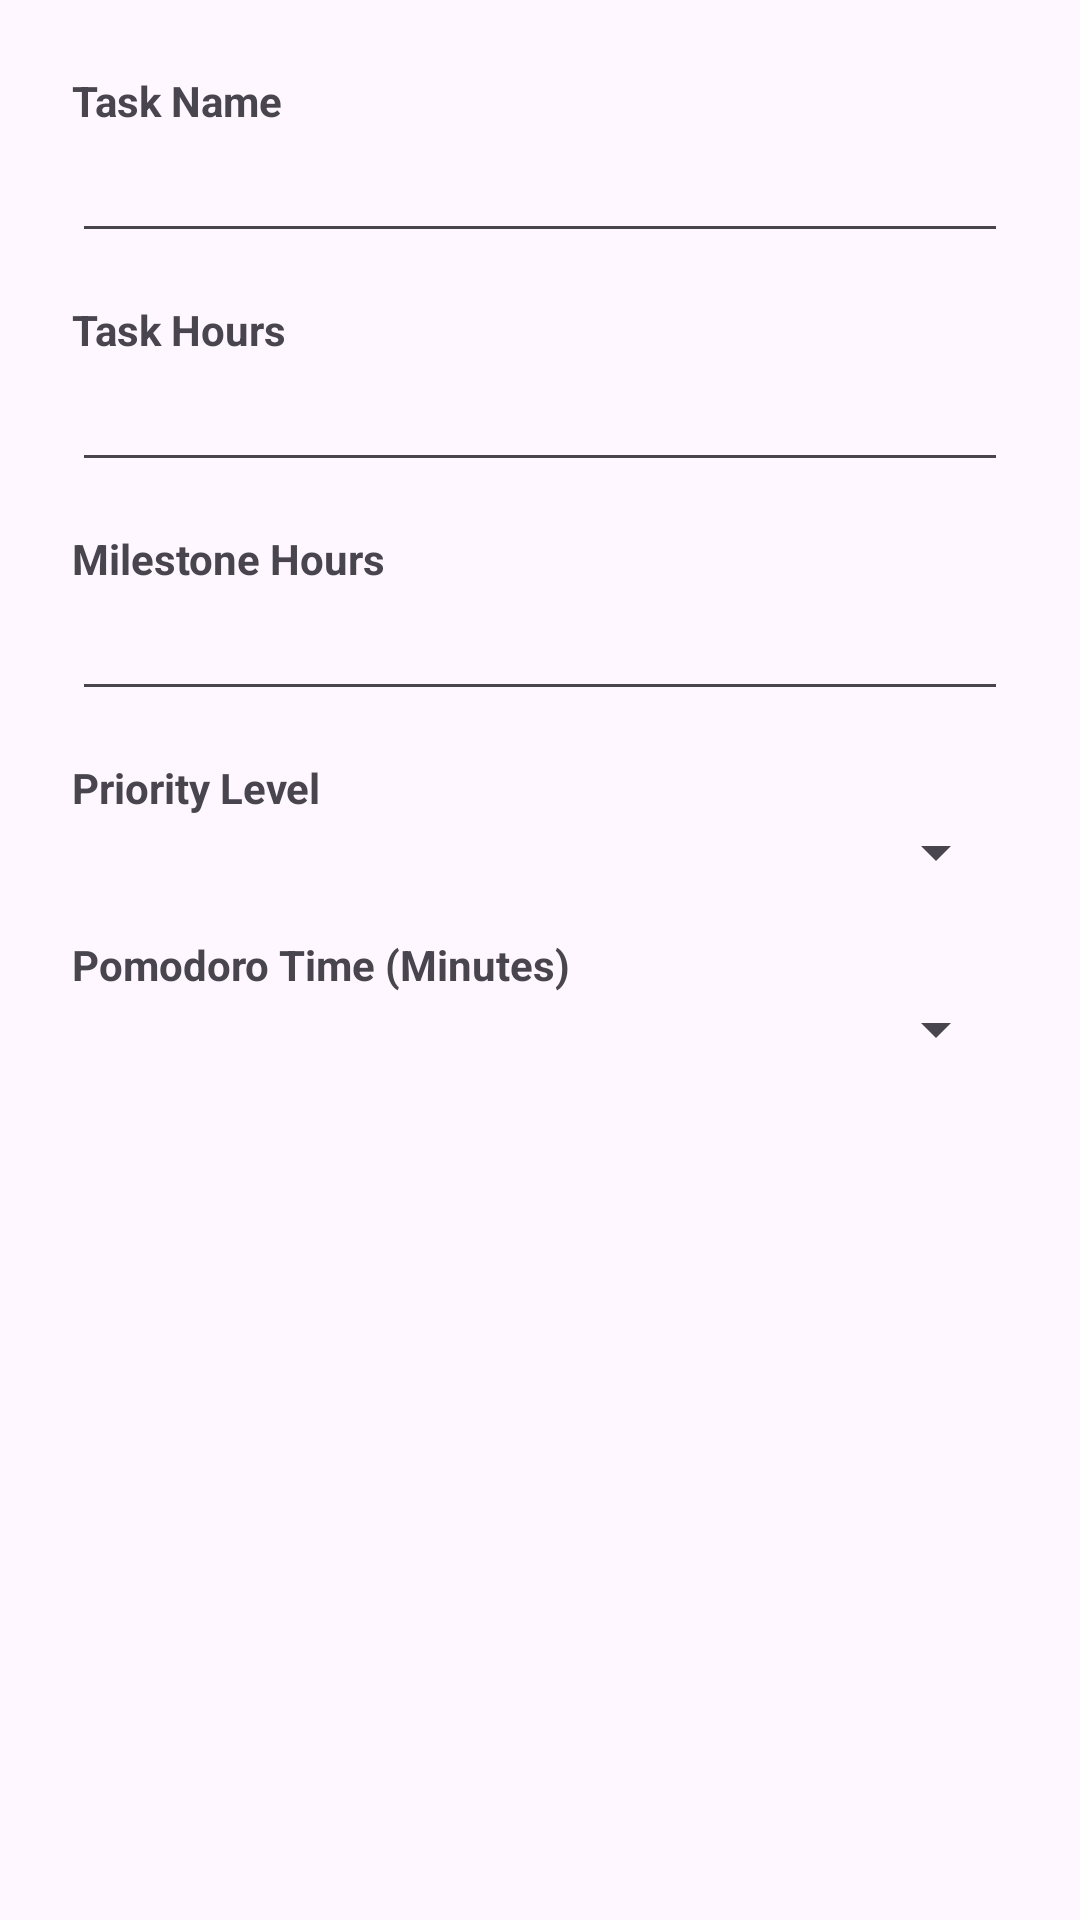

Here is an Android app screen rendered from its layout file. Give the layout XML and the strings, colors and styles it references.
<!-- AndroidManifest.xml: application theme Theme.ProCutNation -->
<!-- res/layout/dialog_edit_task.xml -->
<?xml version="1.0" encoding="utf-8"?>
<ScrollView xmlns:android="http://schemas.android.com/apk/res/android"
    android:layout_width="match_parent"
    android:layout_height="wrap_content"
    android:padding="24dp">

    <LinearLayout
        android:layout_width="match_parent"
        android:layout_height="wrap_content"
        android:orientation="vertical">

        <TextView
            android:layout_width="wrap_content"
            android:layout_height="wrap_content"
            android:text="Task Name"
            android:textStyle="bold"/>
        <EditText
            android:id="@+id/editTextTaskName"
            android:layout_width="match_parent"
            android:layout_height="wrap_content"
            android:inputType="textCapSentences"/>
        <TextView
            android:layout_width="wrap_content"
            android:layout_height="wrap_content"
            android:layout_marginTop="16dp"
            android:text="Task Hours"
            android:textStyle="bold"/>
        <EditText
            android:id="@+id/editTextTaskHours"
            android:layout_width="match_parent"
            android:layout_height="wrap_content"
            android:inputType="number"/>
        <TextView
            android:layout_width="wrap_content"
            android:layout_height="wrap_content"
            android:layout_marginTop="16dp"
            android:text="Milestone Hours"
            android:textStyle="bold"/>
        <EditText
            android:id="@+id/editTextMilestoneHours"
            android:layout_width="match_parent"
            android:layout_height="wrap_content"
            android:inputType="number"/>
        <TextView
            android:layout_width="wrap_content"
            android:layout_height="wrap_content"
            android:layout_marginTop="16dp"
            android:text="Priority Level"
            android:textStyle="bold"/>
        <Spinner
            android:id="@+id/spinnerPriority"
            android:layout_width="match_parent"
            android:layout_height="wrap_content"/>
        <TextView
            android:layout_width="wrap_content"
            android:layout_height="wrap_content"
            android:layout_marginTop="16dp"
            android:text="Pomodoro Time (Minutes)"
            android:textStyle="bold"/>
        <Spinner
            android:id="@+id/spinnerPomodoroTime"
            android:layout_width="match_parent"
            android:layout_height="wrap_content"/>

    </LinearLayout>
</ScrollView>
<!-- resources referenced by this layout -->
<resources>
  <style name="Theme.ProCutNation" parent="Theme.Material3.DayNight.NoActionBar">
          
          <item name="colorPrimary">@color/app_orange</item>
          <item name="colorPrimaryVariant">@color/app_orange_dark</item>
          <item name="colorOnPrimary">@color/white</item>
          
          <item name="colorSecondary">@color/app_dark_blue</item>
          <item name="colorSecondaryVariant">@color/app_dark_blue</item>
          <item name="colorOnSecondary">@color/white</item>
          
          <item name="android:statusBarColor">?attr/colorPrimaryVariant</item>
      </style>
  <color name="app_orange">#FFA500</color>
  <color name="app_orange_dark">#F08C00</color>
  <color name="white">#FFFFFFFF</color>
  <color name="app_dark_blue">#0A2A4E</color>
</resources>
